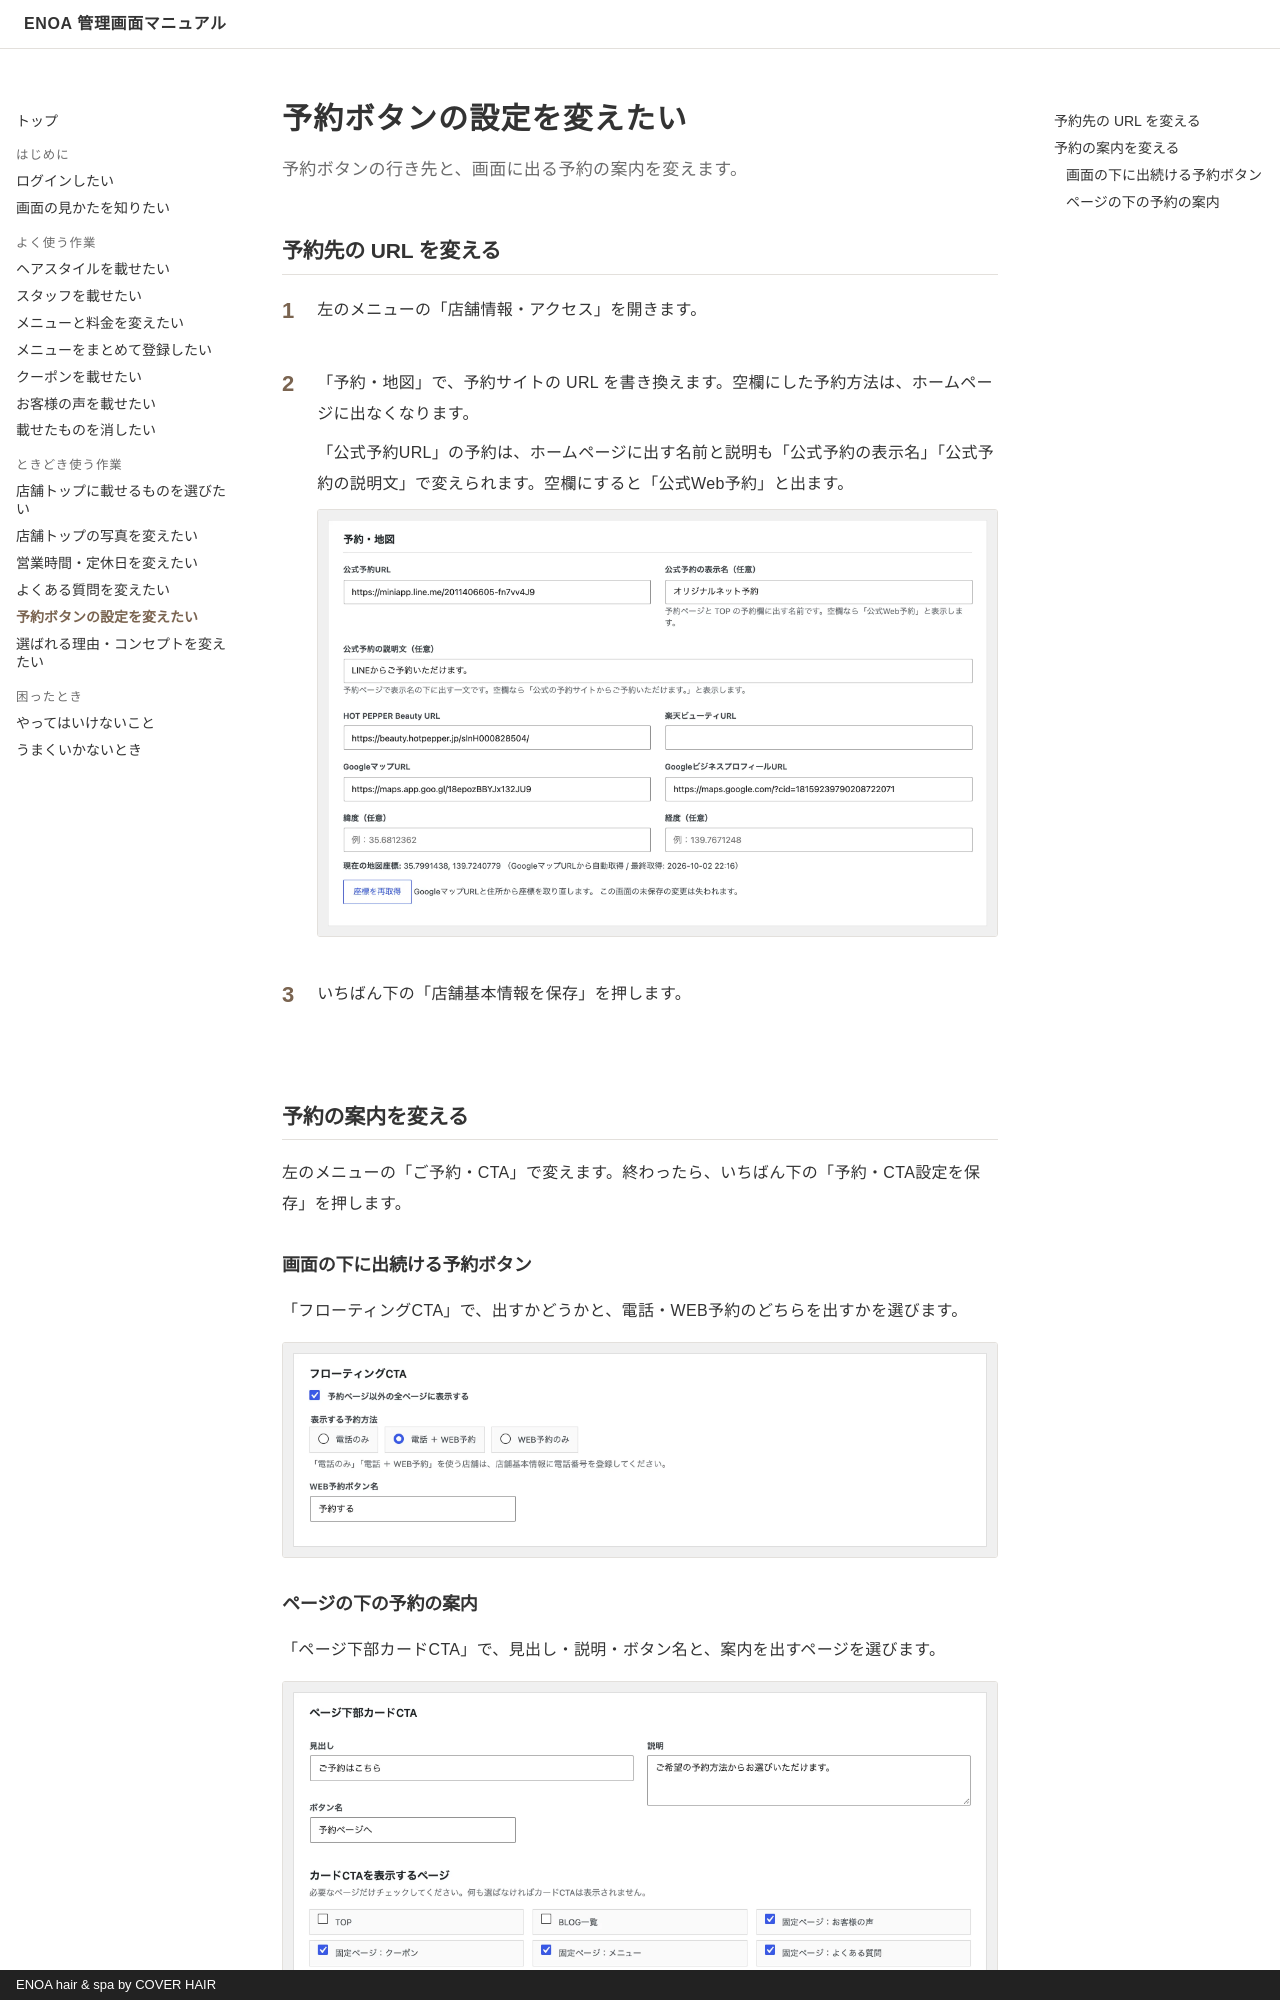

repository: caadvisors1234/enoa-manual · page: reservation/index.html · generator: mkdocs · copyright: ENOA hair & spa by COVER HAIR

# 予約ボタンの設定を変えたい

<p class="lead">予約ボタンの行き先と、画面に出る予約の案内を変えます。</p>

## 予約先の URL を変える

<ol class="steps" markdown>
<li markdown="block">
左のメニューの「店舗情報・アクセス」を開きます。
</li>
<li markdown="block">
「予約・地図」で、予約サイトの URL を書き換えます。空欄にした予約方法は、ホームページに出なくなります。

「公式予約URL」の予約は、ホームページに出す名前と説明も「公式予約の表示名」「公式予約の説明文」で変えられます。空欄にすると「公式Web予約」と出ます。

![予約・地図](img/reservation/url.webp){ .shot }
</li>
<li markdown="block">
いちばん下の「店舗基本情報を保存」を押します。
</li>
</ol>

## 予約の案内を変える

左のメニューの「ご予約・CTA」で変えます。終わったら、いちばん下の「予約・CTA設定を保存」を押します。

### 画面の下に出続ける予約ボタン

「フローティングCTA」で、出すかどうかと、電話・WEB予約のどちらを出すかを選びます。

![フローティングCTA](img/reservation/floating.webp){ .shot }
